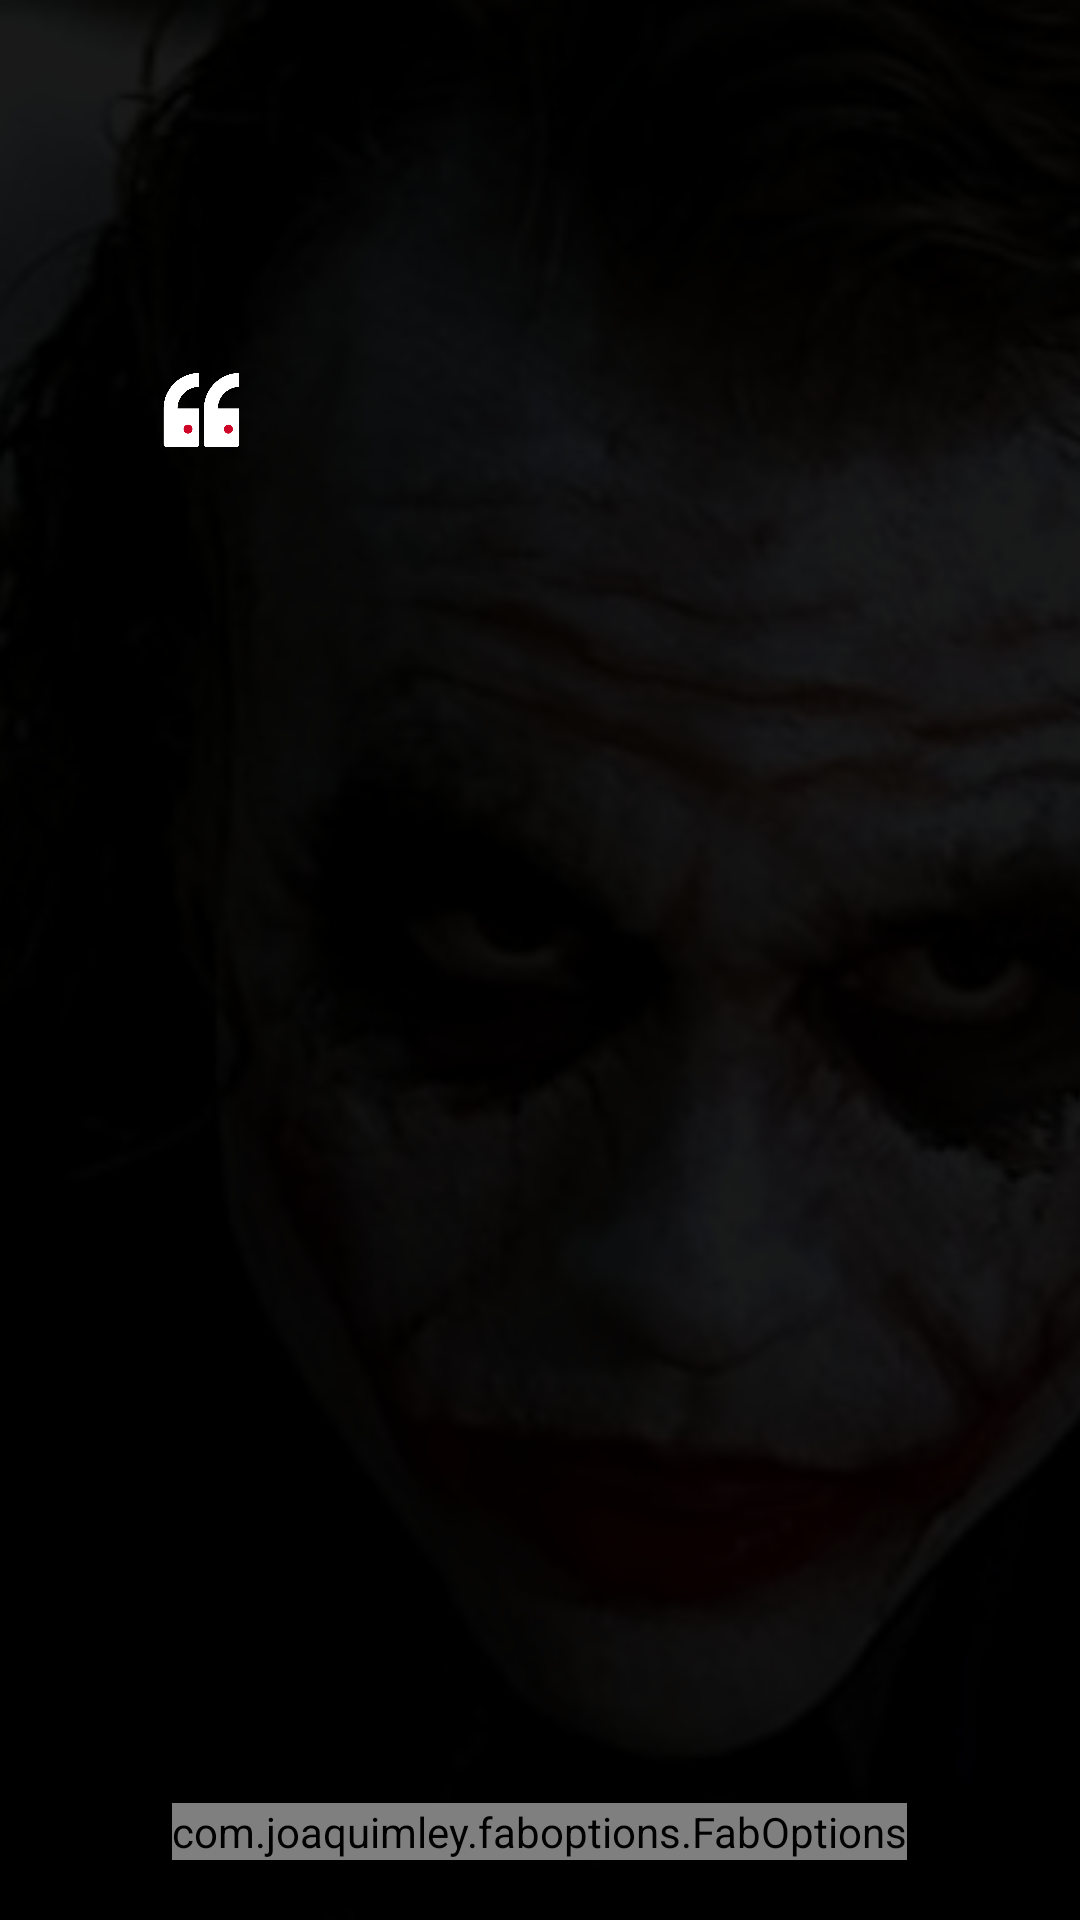

Produce the Android XML layout that renders to this screen, including the resource entries it uses.
<!-- AndroidManifest.xml: activity theme AppTheme.NoActionBar -->
<!-- res/layout/activity_main.xml -->
<?xml version="1.0" encoding="utf-8"?>
<RelativeLayout xmlns:android="http://schemas.android.com/apk/res/android"
    xmlns:app="http://schemas.android.com/apk/res-auto"
    xmlns:tools="http://schemas.android.com/tools"
    android:layout_width="match_parent"
    android:layout_height="match_parent"
    android:background="#c2c2c2"
    tools:context="com.labs.buttercell.quotehalla.MainActivity">


    <ImageView
        android:id="@+id/wave_head"
        android:layout_width="match_parent"
        android:layout_height="match_parent"
        android:layout_alignParentStart="true"
        android:layout_alignParentTop="true"
        android:scaleType="centerCrop"
        android:src="@drawable/test"
      />
    <View
        android:layout_width="match_parent"
        android:layout_height="match_parent"
        android:background="@color/colorBlack"
        android:alpha="0.9"
        />

    <ImageView
        android:id="@+id/filter"
        android:layout_width="wrap_content"
        android:layout_height="wrap_content"
        android:layout_alignParentTop="true"
        android:layout_alignStart="@+id/linearLayout"
        android:layout_marginTop="27dp"
        android:src="@drawable/ic_filter"
        android:clickable="true"
        android:foreground="?android:attr/selectableItemBackground"
        />

    <LinearLayout
        android:layout_width="match_parent"
        android:layout_height="wrap_content"
        android:layout_alignParentTop="true"
        android:layout_centerHorizontal="true"
        android:layout_marginLeft="30dp"
        android:layout_marginRight="30dp"
        android:layout_marginTop="120dp"
        android:orientation="vertical"
        android:id="@+id/linearLayout">

        <LinearLayout
            android:layout_width="match_parent"
            android:layout_height="wrap_content"
            android:orientation="horizontal"
            android:weightSum="4">

            <ImageView
                android:id="@+id/imageView2"
                android:layout_width="0dp"
                android:layout_height="30dp"
                android:layout_gravity="top"
                android:layout_weight="1"
                android:src="@drawable/quotes" />

            <View
                android:layout_width="0dp"
                android:layout_height="0dp"
                android:layout_weight="3" />
        </LinearLayout>

        <RelativeLayout
            android:layout_width="match_parent"
            android:layout_height="wrap_content"
            android:layout_marginTop="10dp"
            android:orientation="horizontal"
            android:weightSum="4">

            <View
                android:id="@+id/viewSpace"
                android:layout_width="wrap_content"
                android:layout_height="0dp" />

            <TextView
                android:id="@+id/txt_quote"
                android:layout_width="match_parent"
                android:layout_height="wrap_content"
                android:layout_alignParentEnd="true"
                android:layout_marginLeft="40dp"
                android:layout_weight="3"
                tools:text="If you are good at something never do it for free"
                android:textAlignment="textStart"
                android:textColor="@color/colorWhite"
                android:textSize="20sp"
                android:textStyle="italic" />

            <TextView
                android:id="@+id/txt_author"
                android:layout_width="match_parent"
                android:layout_height="wrap_content"
                android:layout_below="@+id/txt_quote"
                tools:text="The Joker"
                android:gravity="right"
                android:layout_alignParentEnd="true"
                android:textColor="@color/colorGray"
                android:textSize="20sp"
                android:textStyle="italic" />

        </RelativeLayout>


    </LinearLayout>


    <com.joaquimley.faboptions.FabOptions
        android:id="@+id/fab_options"
        android:layout_width="wrap_content"
        android:layout_height="wrap_content"
        android:layout_alignParentBottom="true"
        android:layout_centerHorizontal="true"
        android:layout_gravity="bottom"
        android:layout_marginBottom="20dp"
        app:background_color="@color/colorPrimary"
        app:fab_color="@color/colorPrimary" />

</RelativeLayout>
<!-- resources referenced by this layout -->
<resources>
  <color name="colorBlack">#000</color>
  <color name="colorGray">#c2c2c2</color>
  <color name="colorPrimary">#e9041f</color>
  <color name="colorWhite">#fff</color>
  <!-- drawable quotes: png bitmap (drawable, 6475 bytes) -->
  <!-- drawable test: jpg bitmap (drawable, 47038 bytes) -->
  <style name="AppTheme.NoActionBar">
          <item name="windowActionBar">false</item>
          <item name="windowNoTitle">true</item>
          <item name="android:windowDisablePreview">true</item>
  
      </style>
</resources>
